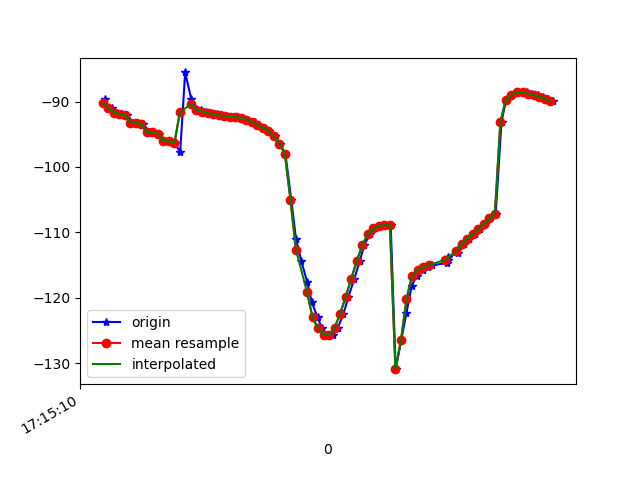

Values plotted in this chart, from the file beside it:
1618852510550, 1548206387522043, -89.60314, 22.017958, -11.423707
1618852510554, 1548206406752813, -90.86, 23.29, -11.87
1618852510576, 1548206425983583, -90.96, 23.39, -12.24
1618852510594, 1548206445214353, -91.7, 23.84, -11.78
1618852510612, 1548206464445123, -91.92, 24.36, -12.75
1618852510630, 1548206483675893, -92.07, 24.57, -12.75
1618852510650, 1548206502906663, -93.21, 25.48, -12.29
1618852510669, 1548206522137433, -93.26, 25.84, -13.1
1618852510688, 1548206541368203, -93.46, 26.07, -12.78
1618852510709, 1548206560598973, -94.67, 27.14, -12.35
1618852510726, 1548206579829743, -94.67, 27.39, -13.07
1618852510745, 1548206599060513, -94.89, 27.51, -12.58
1618852510764, 1548206618291283, -96.02, 28.39, -12.11
1618852510782, 1548206637522053, -96.07, 28.66, -12.7
1618852510801, 1548206656752823, -96.39, 28.52, -12.29
1618852510821, 1548206675983593, -97.67, 29.01, -11.48
1618852510839, 1548206695214363, -85.56, 24.56, -12.26
1618852510861, 1548206714445133, -89.63, 28.57, -12.26
1618852510879, 1548206733675903, -91.17, 29.78, -11.85
1618852510897, 1548206752906673, -91.3, 29.86, -11.92
1618852510916, 1548206772137443, -91.54, 30.02, -12.02
1618852510934, 1548206791368213, -91.77, 30.15, -12.18
1618852510955, 1548206810598983, -91.93, 30.23, -12.42
1618852510974, 1548206829829753, -92.08, 30.23, -12.68
1618852510992, 1548206849060523, -92.23, 30.2, -12.96
1618852511014, 1548206868291293, -92.33, 30.23, -13.28
1618852511030, 1548206887522063, -92.39, 30.35, -13.65
1618852511049, 1548206906752833, -92.51, 30.49, -14.01
1618852511068, 1548206925983603, -92.77, 30.54, -14.29
1618852511090, 1548206945214373, -93.14, 30.55, -14.38
1618852511107, 1548206964445143, -93.59, 30.63, -14.22
1618852511125, 1548206983675913, -94.04, 30.95, -13.88
1618852511144, 1548207002906683, -94.47, 31.46, -13.31
1618852511164, 1548207022137453, -95.26, 32.19, -12.19
1618852511182, 1548207041368223, -96.44, 32.89, -10.33
1618852511202, 1548207060598993, -98.04, 33.51, -7.662
1618852511223, 1548207079829763, -105, 31.94, -4.816
1618852511240, 1548207099060533, -110.9, 34.39, 1.107
1618852511259, 1548207118291303, -114.3, 34.26, 7.077
1618852511281, 1548207137522073, -117.6, 33.55, 13.8
1618852511297, 1548207156752843, -120.6, 32.25, 21.04
1618852511318, 1548207175983613, -123, 30.6, 28.51
1618852511335, 1548207195214383, -124.7, 28.65, 36.03
1618852511354, 1548207214445153, -125.6, 26.5, 43.4
1618852511374, 1548207233675923, -125.7, 24.08, 50.46
1618852511392, 1548207252906693, -124.5, 21.26, 57.19
1618852511412, 1548207272137463, -122.4, 18.52, 63.5
1618852511430, 1548207291368233, -119.8, 16.12, 69.19
1618852511451, 1548207310599003, -117.1, 14.17, 74.06
1618852511471, 1548207329829773, -114.4, 12.58, 77.99
1618852511487, 1548207349060543, -111.9, 11.17, 80.95
1618852511507, 1548207368291313, -110.3, 9.92, 82.94
1618852511527, 1548207387522083, -109.4, 8.801, 84.01
1618852511544, 1548207406752853, -109, 7.872, 84.24
1618852511563, 1548207425983623, -108.9, 7.036, 83.74
1618852511583, 1548207445214393, -108.9, 6.224, 82.48
1618852511601, 1548207464445163, -130.9, 14.13, 82.04
1618852511621, 1548207483675933, -126.5, 9.827, 79.24
1618852511640, 1548207502906703, -122.3, 6.47, 75.86
1618852511659, 1548207522137473, -118.1, 3.515, 71.72
1618852511678, 1548207541368243, -116.6, 2.594, 67.89
... 26 more rows
